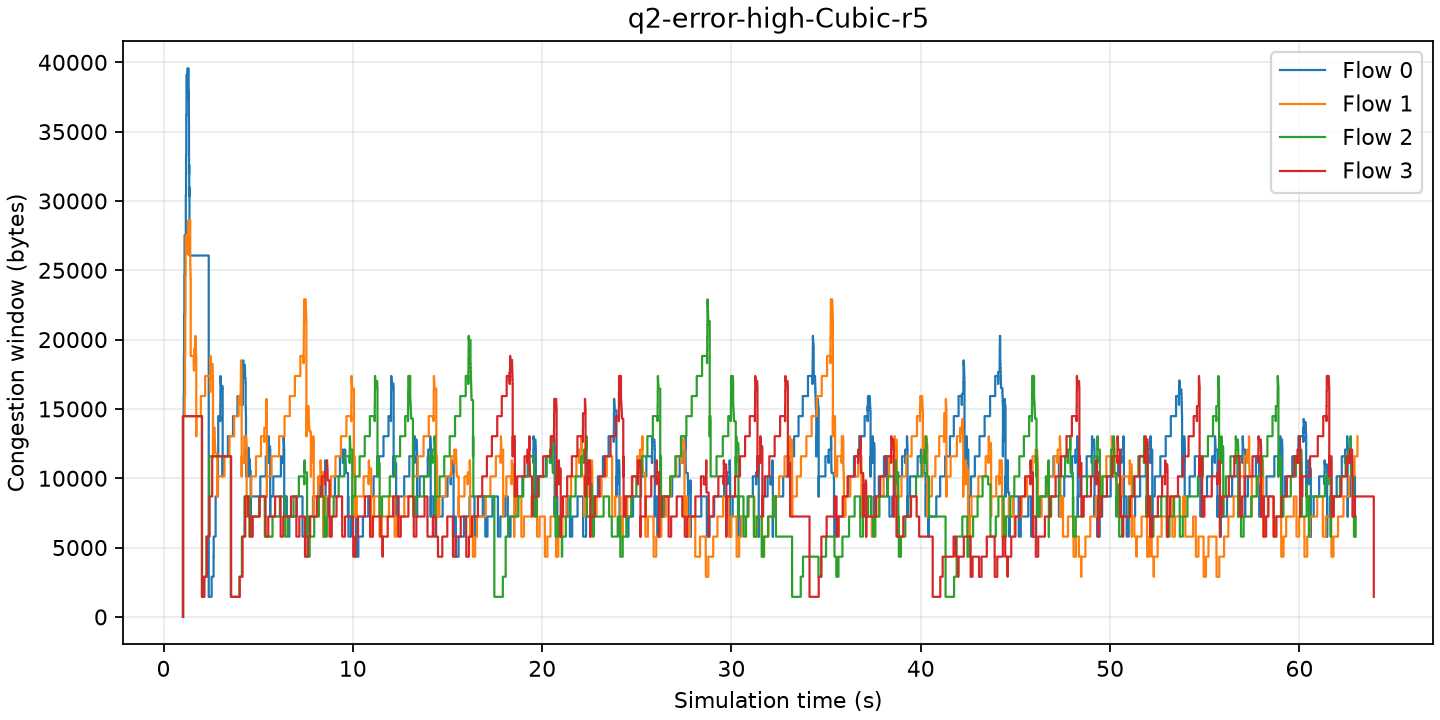

The table this chart was drawn from, first rows:
time_s, flow, old_cwnd_bytes, cwnd_bytes
1.028, 0, 0, 14480
1.029, 1, 0, 14480
1.03, 2, 0, 14480
1.031, 3, 0, 14480
1.063, 0, 14480, 15928
1.075, 0, 15928, 18824
1.087, 0, 18824, 21720
1.099, 0, 21720, 24616
1.111, 0, 24616, 27512
1.117, 1, 14480, 15928
1.135, 1, 15928, 18824
1.147, 1, 18824, 21720
1.159, 1, 21720, 24616
1.172, 1, 24616, 27512
1.178, 0, 27512, 30408
1.19, 0, 30408, 33304
1.202, 0, 33304, 36200
1.214, 0, 36200, 39096
1.244, 0, 39096, 38286
1.25, 0, 38286, 38923
1.256, 0, 38923, 39560
1.274, 1, 27512, 26831
1.28, 1, 26831, 26150
1.286, 1, 26150, 26916
1.292, 1, 26916, 27683
1.298, 1, 27683, 27001
1.304, 1, 27001, 27768
1.31, 1, 27768, 28535
1.316, 1, 28535, 27853
1.322, 1, 27853, 28620
1.328, 0, 39560, 37301
1.334, 0, 37301, 37938
1.34, 0, 37938, 35679
1.346, 0, 35679, 31972
1.352, 0, 31972, 32609
1.358, 0, 32609, 30351
1.364, 0, 30351, 30988
1.37, 0, 30988, 26064
1.412, 1, 28620, 25383
1.418, 1, 25383, 25042
1.424, 1, 25042, 24702
1.43, 1, 24702, 24361
1.436, 1, 24361, 18824
1.598, 1, 18824, 18298
1.604, 1, 18298, 17771
1.61, 1, 17771, 18693
1.616, 1, 18693, 18430
1.622, 1, 18430, 19351
1.682, 1, 19351, 20272
1.688, 1, 20272, 20009
1.694, 1, 20009, 19746
1.7, 1, 19746, 19483
1.706, 1, 19483, 19219
1.712, 1, 19219, 18956
1.718, 1, 18956, 18693
1.73, 1, 18693, 13032
1.73, 1, 13032, 14480
1.971, 1, 14480, 15928
2.03, 2, 14480, 1448
2.031, 3, 14480, 1448
... 2,358 more rows
